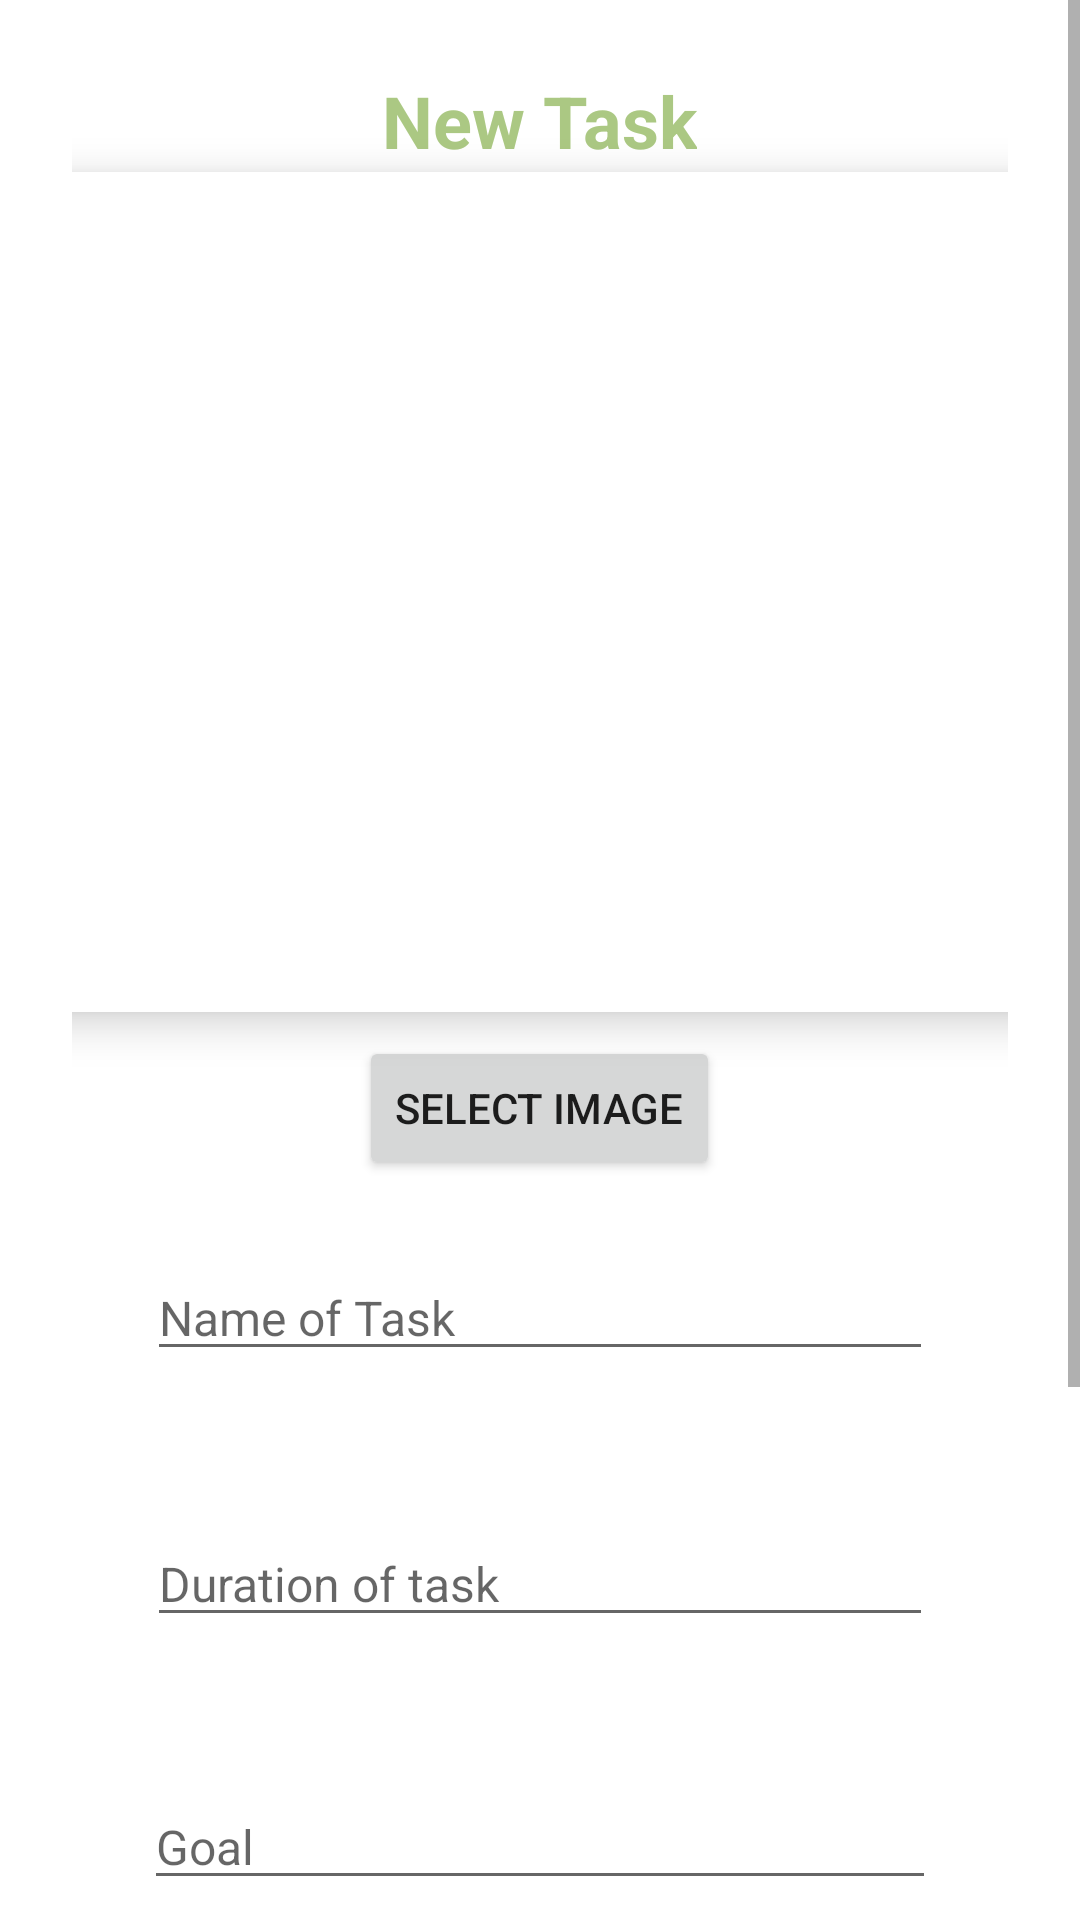

Layout XML and referenced resources for this Android screen:
<!-- AndroidManifest.xml: application theme Theme.FeelingsDay -->
<!-- res/layout/fragment_register_task.xml -->
<?xml version="1.0" encoding="utf-8"?>
<ScrollView xmlns:android="http://schemas.android.com/apk/res/android"
            xmlns:tools="http://schemas.android.com/tools"
            android:layout_width="match_parent"
            android:layout_height="match_parent"
            android:layout_marginBottom="50dp"
            android:fillViewport="true">
    <LinearLayout
            xmlns:android="http://schemas.android.com/apk/res/android"
            xmlns:tools="http://schemas.android.com/tools" xmlns:app="http://schemas.android.com/apk/res-auto"
            tools:contex=".DetailActivity"
            android:layout_width="match_parent"
            android:layout_height="wrap_content"
            android:orientation="vertical"
            android:layout_gravity="center_horizontal"
            android:padding="24dp">
        <TextView
                android:layout_width="wrap_content"
                android:layout_height="wrap_content"
                android:id="@+id/detailName"
                android:textStyle="bold"
                android:text="New Task"
                android:textColor="@color/lightGreen"
                android:textSize="24sp"
                android:layout_gravity="center"
                android:scrollbars="vertical"/>
        <androidx.cardview.widget.CardView
                android:layout_width="380dp"
                android:layout_height="280dp"
                android:layout_marginTop="1dp"
                android:layout_gravity="center"
                app:cardCornerRadius="20dp"
                app:cardElevation="8dp">

            <ImageView
                    android:id="@+id/taskImageView"
                    android:layout_width="150dp"
                    android:layout_height="150dp"
                    android:src="@drawable/select_image"
                    android:contentDescription="select image"
                    android:layout_gravity="center"
                    android:scaleType="fitCenter"/>

        </androidx.cardview.widget.CardView>

        <Button
                android:id="@+id/selectImageButton"
                android:layout_width="wrap_content"
                android:layout_height="wrap_content"
                android:text="Select image"
                android:layout_gravity="center"
                android:layout_marginTop="8dp" />
        <EditText
                android:layout_margin="25dp"
                android:layout_width="match_parent"
                android:layout_height="wrap_content"
                android:id="@+id/nameInput"
                android:hint="Name of Task"
                android:textSize="16sp"
                android:layout_marginStart="10dp"/>
        <EditText
                android:layout_margin="25dp"
                android:layout_width="match_parent"
                android:layout_height="wrap_content"
                android:id="@+id/durationInput"
                android:hint="Duration of task"
                android:textSize="16sp"
                android:layout_marginStart="10dp"/>


        <LinearLayout
                android:id="@+id/goalsContainer"
                android:layout_width="match_parent"
                android:layout_height="wrap_content"
                android:orientation="vertical"
                android:layout_gravity="center_horizontal"
                android:padding="24dp">
                <EditText
                        android:layout_width="match_parent"
                        android:layout_height="wrap_content"
                        android:id="@+id/goalsInput"
                        android:hint="Goal"
                        android:textSize="16sp"/>

                <ImageButton
                        android:id="@+id/addGoal"
                        android:scaleType="centerCrop"
                        android:layout_width="20dp"
                        android:layout_height="20dp"
                        android:src="@drawable/add"
                        android:contentDescription="More goals"
                        android:background="?attr/selectableItemBackgroundBorderless"
                        android:layout_marginStart="8dp" />
            </LinearLayout>

        <EditText
                android:layout_margin="25dp"
                android:layout_width="match_parent"
                android:layout_height="wrap_content"
                android:id="@+id/stepsInput"
                android:hint="Steps"
                android:textSize="16sp"
                android:layout_marginStart="10dp"/>
        <Button
                android:layout_width="350dp"
                android:layout_height="wrap_content"
                android:text="@string/saveTask"
                android:id="@+id/saveTask"
                android:textSize="20sp"
                android:layout_gravity="center"/>

        <Button
                android:layout_toEndOf="@+id/saveTask"
                android:layout_width="350dp"
                android:layout_height="wrap_content"
                android:text="import"
                android:id="@+id/importTask"
                android:textSize="20sp"
                android:layout_gravity="center"/>
        </LinearLayout>

</ScrollView>
<!-- resources referenced by this layout -->
<resources>
  <color name="lightGreen">#D59ABD6B</color>
  <string name="saveTask">Save</string>
  <style name="Theme.FeelingsDay" parent="Theme.MaterialComponents.DayNight.DarkActionBar">
          
          <item name="colorPrimary">@color/strongGreen</item>
          <item name="colorPrimaryVariant">@color/lightGreen</item>
          <item name="colorOnPrimary">@color/white</item>
          
          <item name="colorSecondary">@color/teal_200</item>
          <item name="colorSecondaryVariant">@color/teal_700</item>
          <item name="colorOnSecondary">@color/black</item>
          
          <item name="android:statusBarColor">?attr/colorPrimaryVariant</item>
          
      </style>
  <color name="strongGreen">#4CAF50</color>
  <color name="white">#FFFFFFFF</color>
  <color name="teal_200">#FF03DAC5</color>
  <color name="teal_700">#FF018786</color>
  <color name="black">#FF000000</color>
</resources>
